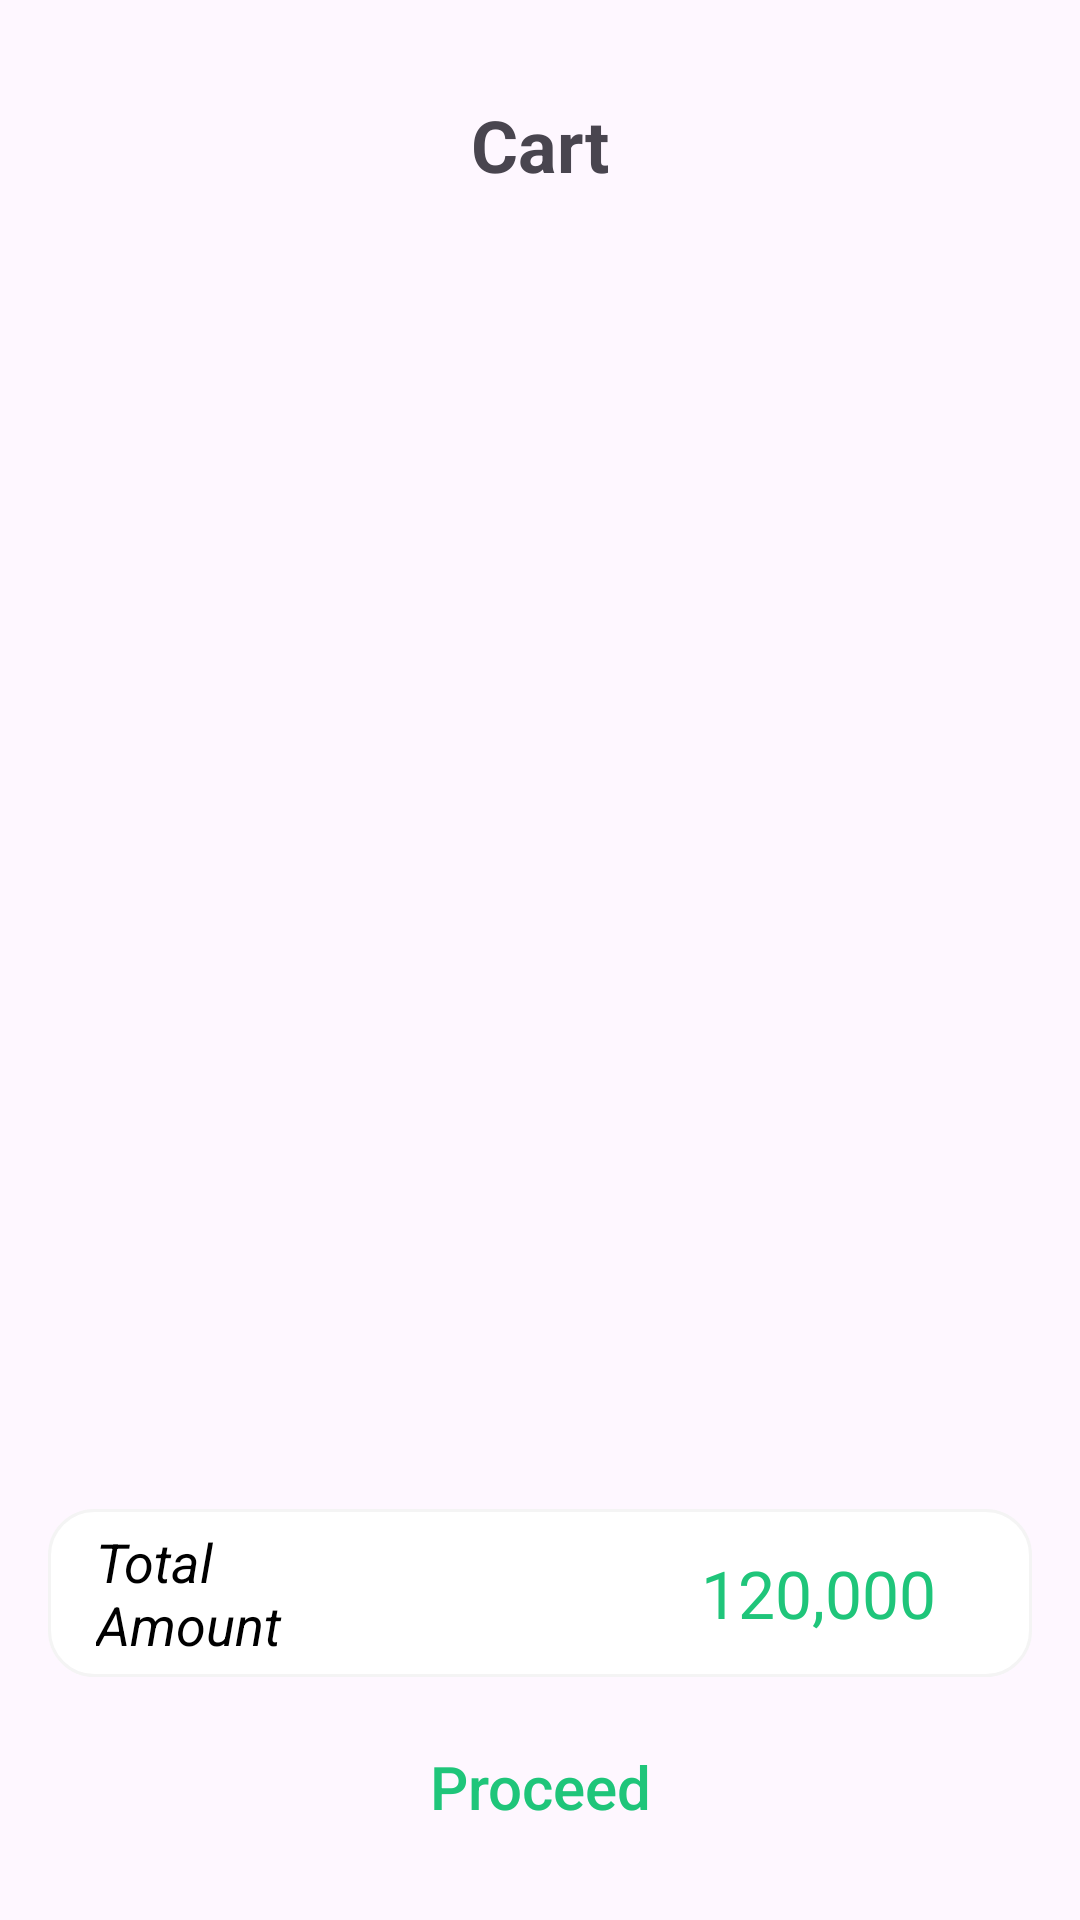

Android layout source for this screen:
<!-- AndroidManifest.xml: application theme Theme.WavesOfFood -->
<!-- res/layout/fragment_cart.xml -->
<?xml version="1.0" encoding="utf-8"?>
<androidx.constraintlayout.widget.ConstraintLayout xmlns:android="http://schemas.android.com/apk/res/android"
    xmlns:app="http://schemas.android.com/apk/res-auto"
    xmlns:tools="http://schemas.android.com/tools"
    android:layout_width="match_parent"
    android:layout_height="match_parent"
    tools:context=".Fragment.CartFragment">

    <TextView
        android:id="@+id/textView16"
        android:layout_width="wrap_content"
        android:layout_height="wrap_content"
        android:layout_marginTop="32dp"
        android:textSize="24sp"
        android:textStyle="bold"
        android:text="Cart"
        app:layout_constraintEnd_toEndOf="parent"
        app:layout_constraintStart_toStartOf="parent"
        app:layout_constraintTop_toTopOf="parent"
        tools:ignore="MissingConstraints" />

    <androidx.recyclerview.widget.RecyclerView
        android:id="@+id/cartRecyclerView"
        android:layout_width="0dp"
        android:layout_height="0dp"
        app:layout_constraintBottom_toTopOf="@+id/cartTotalPrice"
        app:layout_constraintEnd_toEndOf="parent"
        app:layout_constraintStart_toStartOf="parent"
        android:layout_marginTop="8dp"
        android:layout_marginBottom="16dp"
        app:layout_constraintTop_toBottomOf="@+id/textView16" />
    <LinearLayout
        android:id="@+id/cartTotalPrice"
        android:layout_width="match_parent"
        android:layout_height="56dp"
        android:orientation="horizontal"
        android:layout_marginStart="16dp"
        android:layout_marginEnd="16dp"
        android:background="@drawable/edittextshape"
        android:gravity="center_vertical"
        android:layout_marginTop="16dp"
        android:layout_marginBottom="8dp"
        app:layout_constraintEnd_toEndOf="parent"
        app:layout_constraintStart_toStartOf="parent"
        app:layout_constraintBottom_toTopOf="@+id/proceedButton">

        <TextView
            android:id="@+id/textViewTotal"
            android:layout_width="40dp"
            android:layout_height="wrap_content"
            android:layout_marginStart="16dp"
            android:layout_weight="1"
            android:text="Total Amount"
            android:textColor="@color/black"
            android:textSize="18sp"
            android:textStyle="italic" />

        <TextView
            android:id="@+id/totalPriceTextView"
            android:layout_width="150dp"
            android:layout_height="wrap_content"
            android:layout_marginTop="5dp"
            android:layout_marginBottom="5dp"
            android:layout_weight="1"
            android:background="@android:color/transparent"
            android:ems="10"
            android:gravity="end"
            android:inputType="none"
            android:paddingEnd="32dp"
            android:text="120,000"
            android:textSize="22sp"
            android:textColor="@color/textColor" />
    </LinearLayout>

    <androidx.appcompat.widget.AppCompatButton
        android:id="@+id/proceedButton"
        android:layout_width="325dp"
        android:layout_height="57dp"
        android:layout_marginBottom="16dp"
        android:background="@drawable/proceedbuttonshape"
        android:text="Proceed"
        android:textAllCaps="false"
        android:textColor="@color/textColor"
        android:textSize="20sp"
        app:layout_constraintBottom_toBottomOf="parent"
        app:layout_constraintEnd_toEndOf="parent"
        app:layout_constraintStart_toStartOf="parent" />

</androidx.constraintlayout.widget.ConstraintLayout>
<!-- resources referenced by this layout -->
<resources>
  <color name="black">#FF000000</color>
  <color name="textColor">#1FC57A</color>
  <!-- drawable edittextshape (drawable) -->
  <?xml version="1.0" encoding="utf-8"?>
  <shape xmlns:android="http://schemas.android.com/apk/res/android">
   <solid android:color="@color/white"/>
      <corners android:radius="15dp"/>
      <stroke android:color="#f4f4f4" android:width="1dp"/>
  </shape>
  <style name="Theme.WavesOfFood" parent="Base.Theme.WavesOfFood" />
  <color name="white">#FFFFFFFF</color>
  <style name="Base.Theme.WavesOfFood" parent="Theme.Material3.DayNight.NoActionBar">
          
          <item name="android:statusBarColor">@color/green</item>
      </style>
  <color name="green">#53E88B</color>
</resources>
